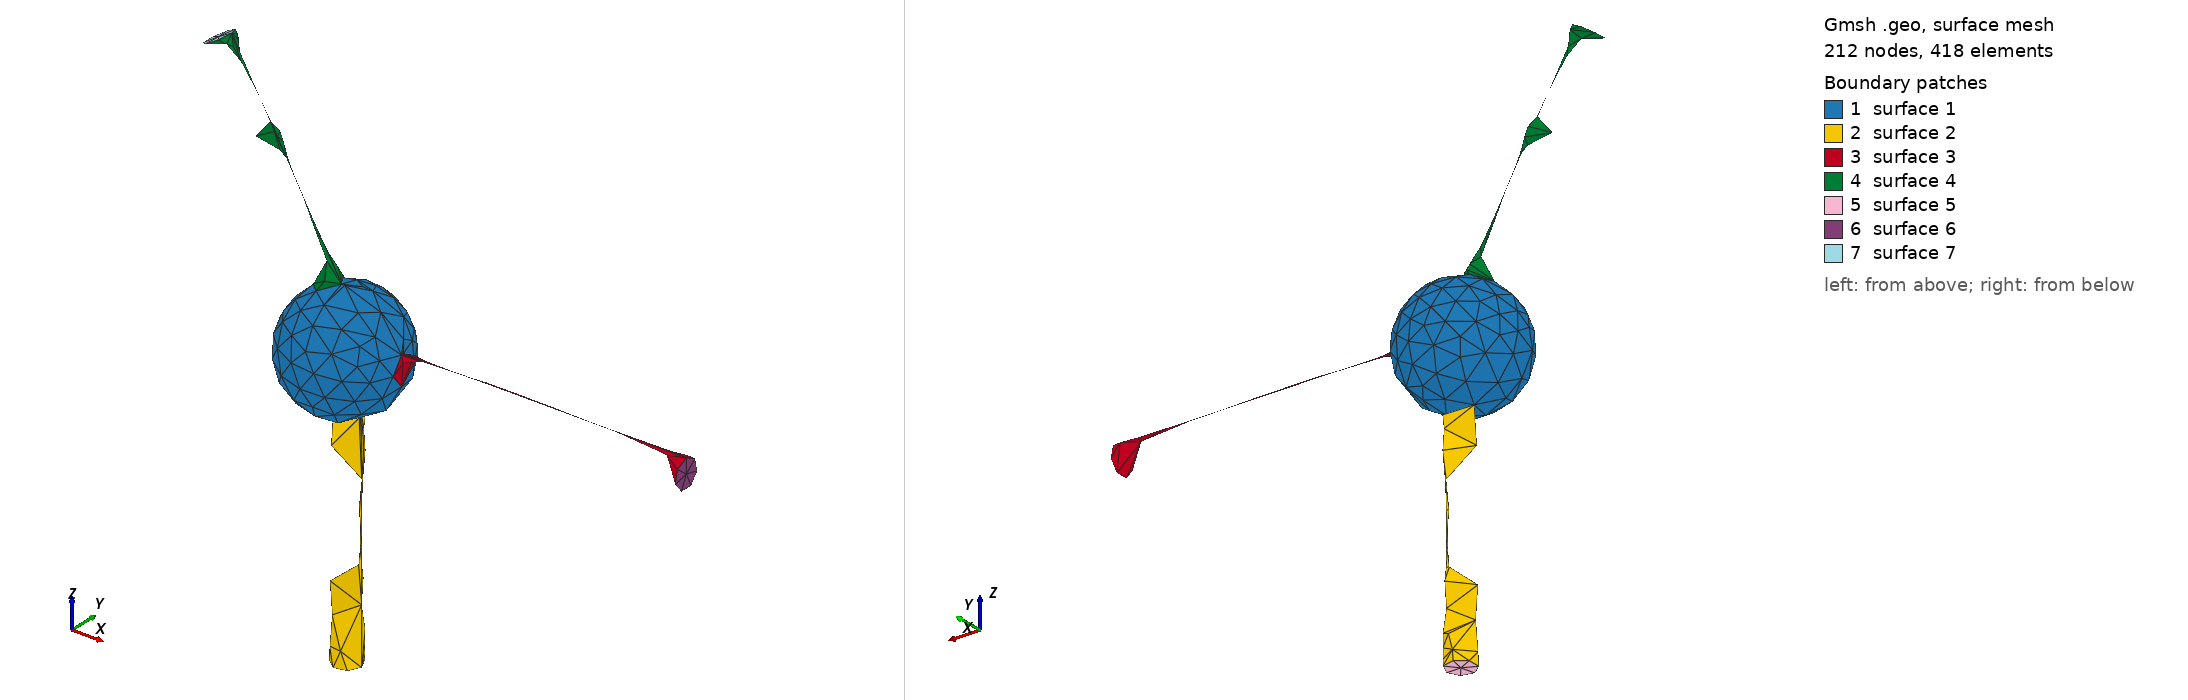

Gmsh geometry script, surface-meshed: 212 nodes, 418 surface elements. Boundary patches (legend numbers): 1 surface 1, 2 surface 2, 3 surface 3, 4 surface 4, 5 surface 5, 6 surface 6, 7 surface 7. Left view from above one corner, right view from below the opposite corner. The script declares no physical surfaces, so the legend lists its geometric surfaces. The drawing asked Gmsh for element sizes between 1% and 20% of the model's largest extent; the script's own settings can give other sizes.

=== local_16cores.geo (drawn) ===
//+
SetFactory("OpenCASCADE");
Cylinder(1) = {1.6, 1.6, 0, 10, 0, 0, 0.5, 2*Pi};
//+
Cylinder(2) = {1.7, -1.4, 0, 10, 0, 0, 0.5, 2*Pi};
//+
Rotate {{0, 1, 0}, {0, 0, 0}, Pi/2} {
  Volume{2}; 
}
//+
Translate {0, 0, 1} {
  Volume{2}; 
}
//+
Translate {0, 0, 1} {
  Volume{2}; 
}
//+
Translate {0, 1, 0} {
  Volume{2}; 
}
//+
Translate {0, 1, 0} {
  Volume{2}; 
}
//+
Translate {0, 1, 0} {
  Volume{2}; 
}
//+
Sphere(3) = {0, 1.5, 0, 2, -Pi/2, Pi/2, 2*Pi};
//+
Cylinder(4) = {-9.3, 1.5, 0.4, 10, 0, 0, 0.5, 2*Pi};
//+
Rotate {{0, 1, 0}, {0, 0, 0}, Pi/3} {
  Volume{4}; 
}
//+
BooleanUnion{ Volume{3}; Delete; }{ Volume{4}; Delete; }
//+
BooleanUnion{ Volume{3}; Delete; }{ Volume{1}; Delete; }
//+
BooleanUnion{ Volume{3}; Delete; }{ Volume{2}; Delete; }
